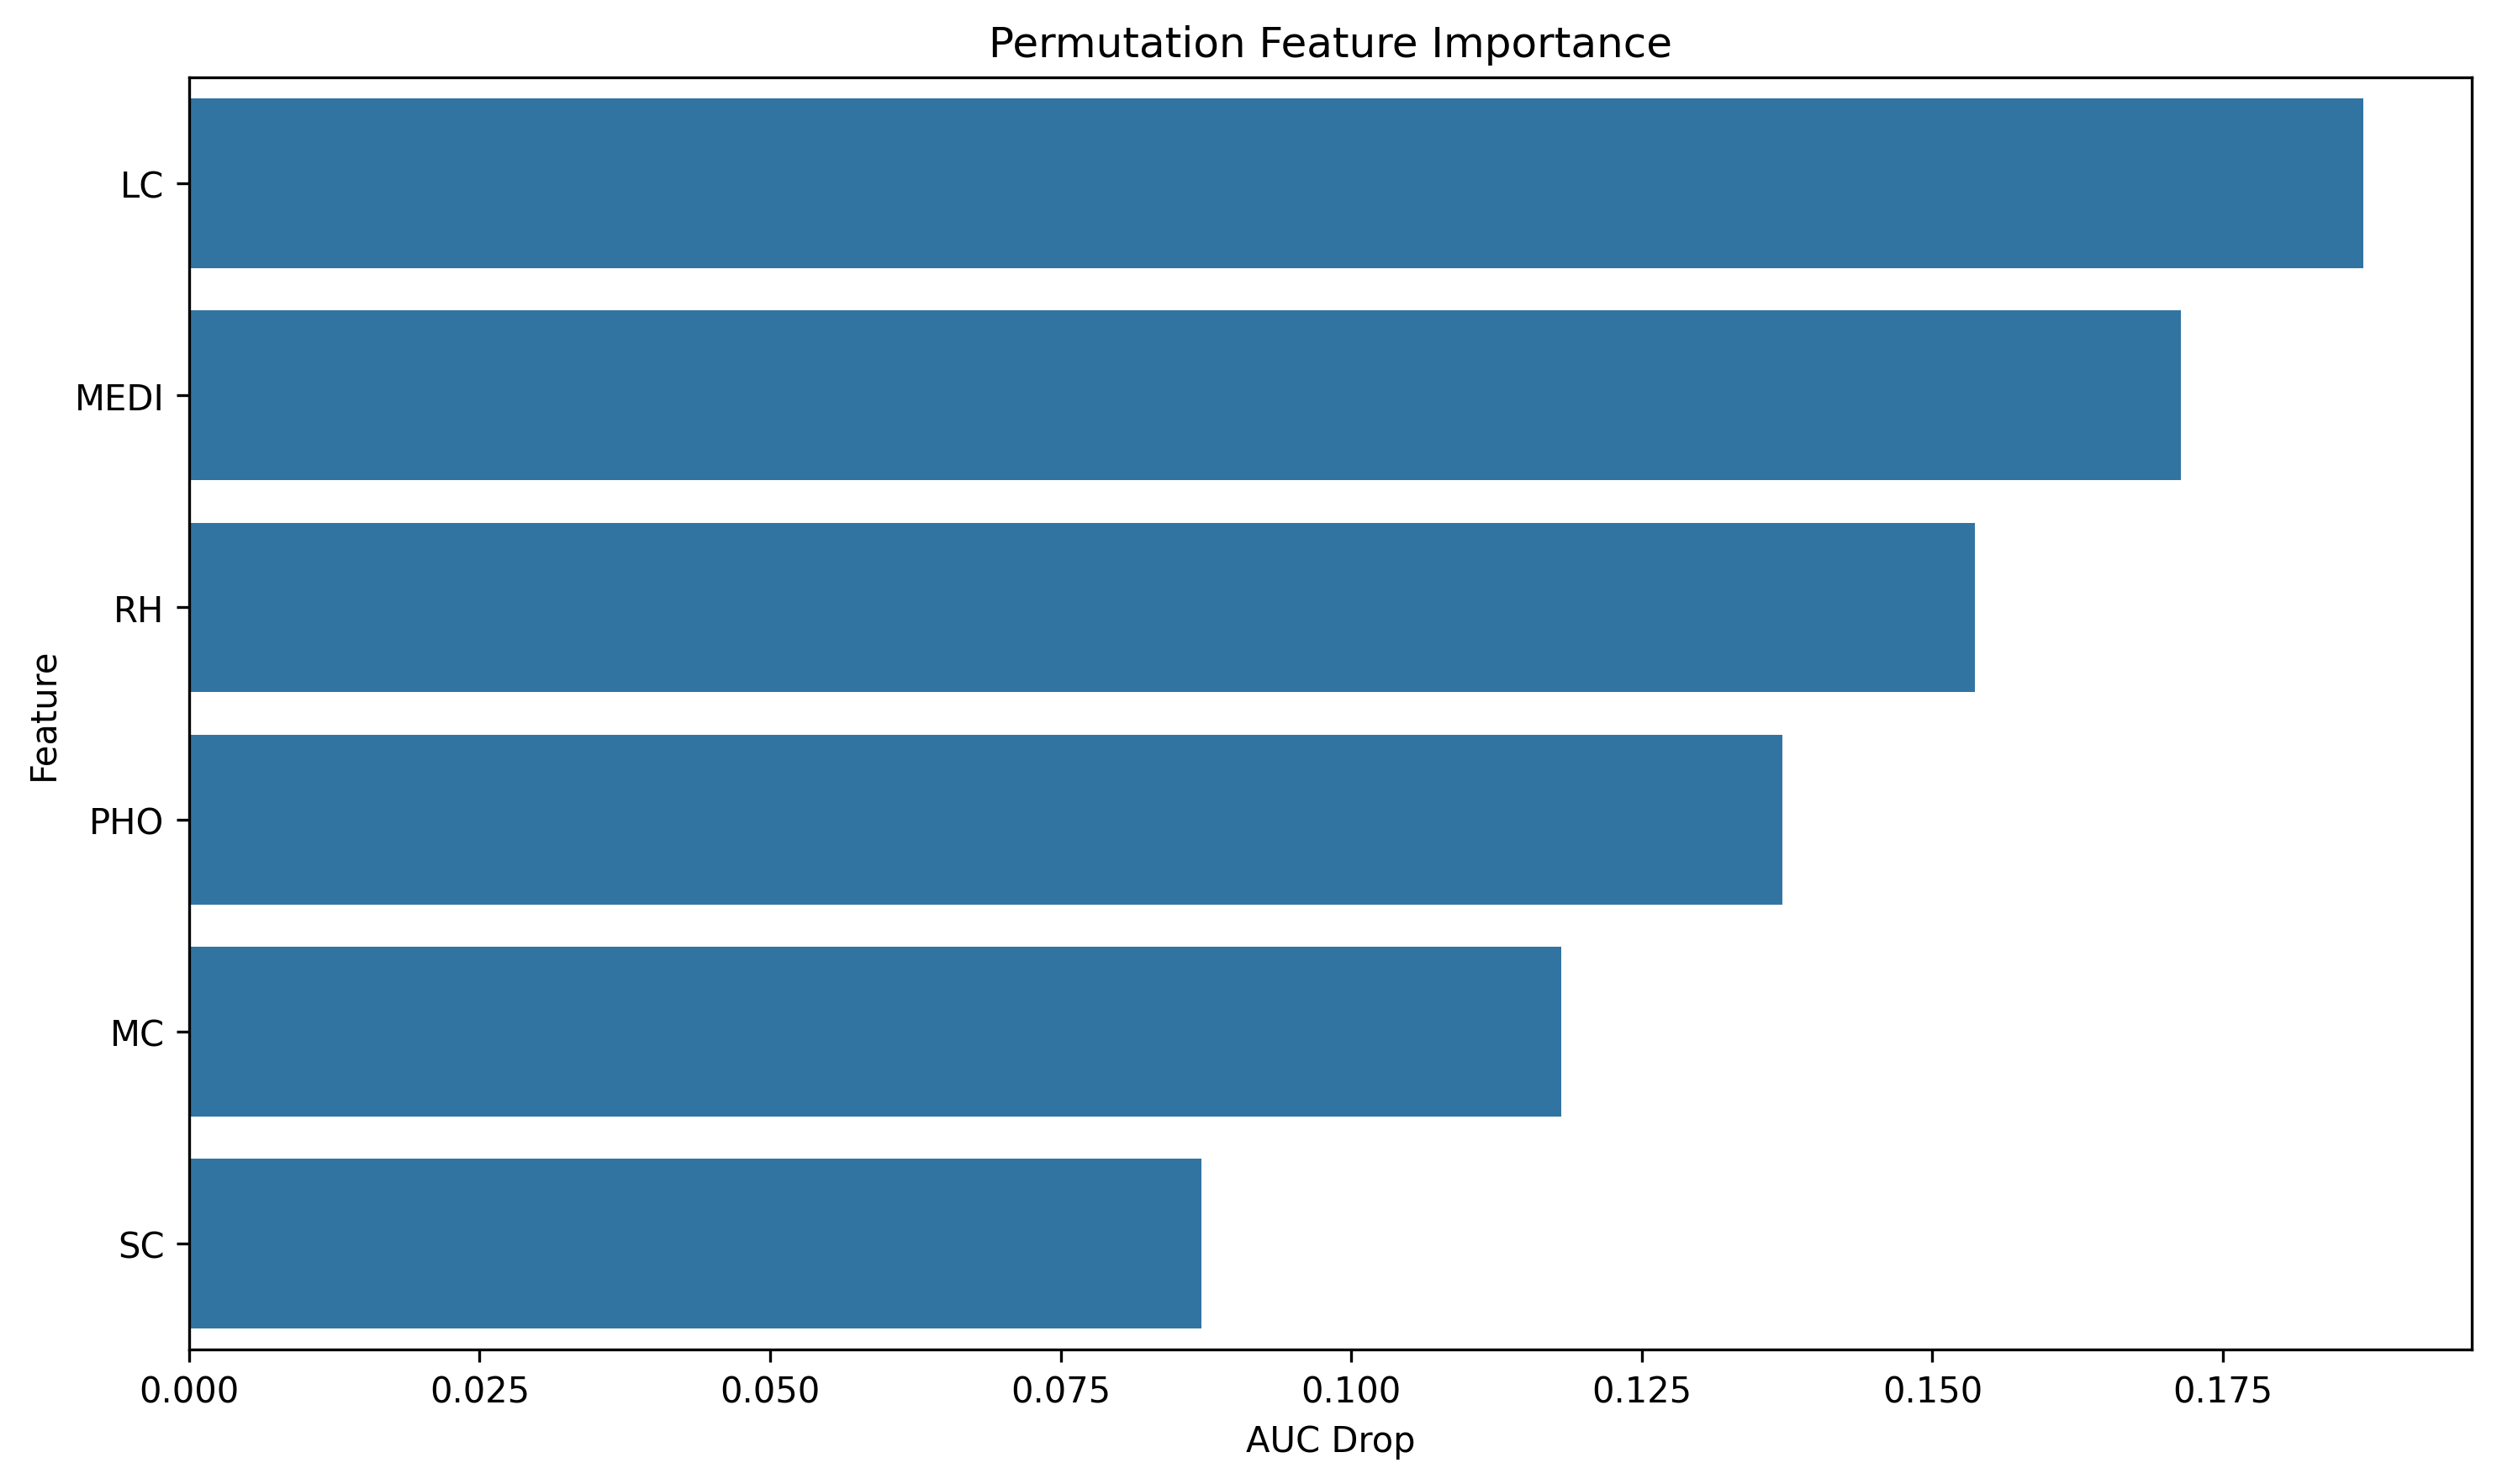

Data behind this chart, as committed beside it:
feature, importance
LC, 0.1871
MEDI, 0.1714
RH, 0.1537
PHO, 0.1371
MC, 0.118
SC, 0.08713
